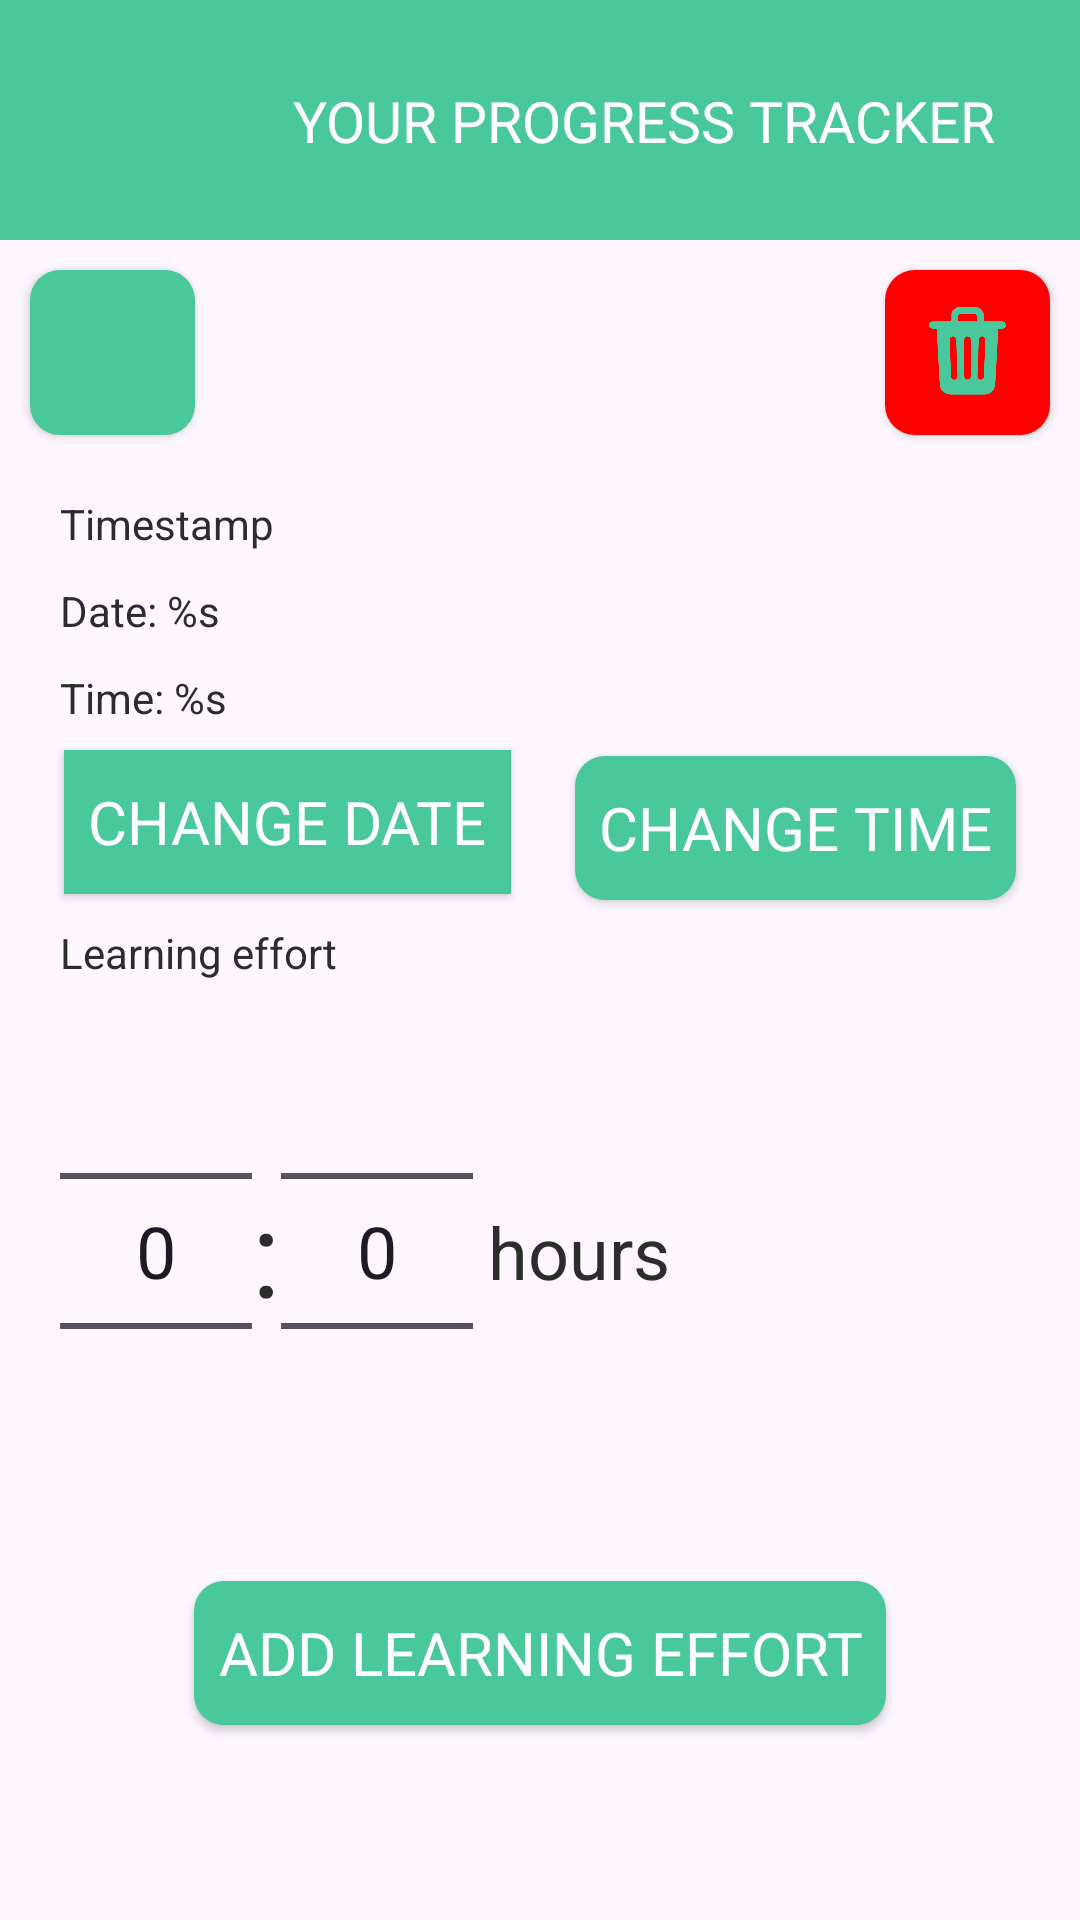

Layout XML and referenced resources for this Android screen:
<!-- AndroidManifest.xml: application theme Theme.Psp -->
<!-- res/layout/activity_new_edit_learning_effort.xml -->
<?xml version="1.0" encoding="utf-8"?>
<ScrollView
    xmlns:android="http://schemas.android.com/apk/res/android"
    xmlns:app="http://schemas.android.com/apk/res-auto"
    xmlns:tools="http://schemas.android.com/tools"
    android:layout_width="match_parent"
    android:layout_height="match_parent"
    android:fillViewport="true">

<androidx.constraintlayout.widget.ConstraintLayout
    android:id="@+id/newEditLearningEffortConstraintLayout"
    android:layout_width="match_parent"
    android:layout_height="wrap_content"

    android:scrollbars="vertical"
    tools:context=".ui.NewEditLearningEffort">

    <ImageButton
        android:id="@+id/deleteLearningEffortButton"
        style="@style/StandardButton"
        android:layout_width="55dp"
        android:layout_height="55dp"
        android:layout_marginTop="10dp"
        android:layout_marginEnd="10dp"
        android:backgroundTint="@color/red"
        android:contentDescription="@string/deleteButton"
        android:onClick="deleteLearningEffortButtonClicked"
        android:scaleType="centerInside"
        app:layout_constraintEnd_toEndOf="parent"
        app:layout_constraintTop_toBottomOf="@+id/toolbarInclude"
        app:srcCompat="@drawable/trashcan_android" />

    <ImageButton
        android:id="@+id/newEditLearningEffortBackButton"
        style="@style/StandardButton"
        android:layout_width="55dp"
        android:layout_height="55dp"
        android:layout_marginStart="10dp"
        android:layout_marginTop="10dp"
        android:contentDescription="@string/backButton"
        android:onClick="backButtonClicked"
        android:scaleType="centerCrop"
        app:layout_constraintStart_toStartOf="parent"
        app:layout_constraintTop_toBottomOf="@+id/toolbarInclude"
        app:srcCompat="?attr/homeAsUpIndicator" />

    <NumberPicker
        android:id="@+id/learningEffortActualMinutesNumberPicker"
        android:layout_width="wrap_content"
        android:layout_height="wrap_content"
        android:theme="@style/CustomTextSize"
        app:layout_constraintStart_toEndOf="@+id/colonTextView"
        app:layout_constraintTop_toBottomOf="@+id/learningEffortTextView" />

    <TextView
        android:id="@+id/learningEffortHoursTextView"
        style="@style/CustomTextSize"
        android:layout_width="wrap_content"
        android:layout_height="wrap_content"
        android:textColor="@color/black_selected"
        android:layout_marginStart="5dp"
        android:text="@string/hours"
        app:layout_constraintBottom_toTopOf="@+id/learningEffortActualMinutesNumberPicker"
        app:layout_constraintStart_toEndOf="@+id/learningEffortActualMinutesNumberPicker"
        app:layout_constraintTop_toBottomOf="@+id/learningEffortActualHoursNumberPicker" />

    <NumberPicker
        android:id="@+id/learningEffortActualHoursNumberPicker"
        android:layout_width="wrap_content"
        android:layout_height="wrap_content"
        android:layout_marginStart="20dp"
        android:theme="@style/CustomTextSize"
        app:layout_constraintStart_toStartOf="parent"
        app:layout_constraintTop_toBottomOf="@+id/learningEffortTextView" />

    <TextView
        android:id="@+id/learningEffortTextView"
        android:layout_width="wrap_content"
        android:layout_height="wrap_content"
        android:layout_marginStart="20dp"
        android:textColor="@color/black_selected"
        android:layout_marginTop="10dp"
        android:text="@string/learning_effort"
        app:layout_constraintStart_toStartOf="parent"
        app:layout_constraintTop_toBottomOf="@+id/changeDateButton" />

    <Button
        android:id="@+id/changeTimeButton"
        style="@style/StandardButton"
        android:layout_width="wrap_content"
        android:layout_height="wrap_content"
        android:layout_marginTop="10dp"
        android:text="@string/change_time"
        app:layout_constraintEnd_toEndOf="parent"
        app:layout_constraintHorizontal_bias="0.5"
        app:layout_constraintStart_toEndOf="@+id/changeDateButton"
        app:layout_constraintTop_toBottomOf="@+id/selectedTimeTextView" />

    <Button
        android:id="@+id/changeDateButton"
        style="@style/StandardButton"
        android:layout_width="wrap_content"
        android:layout_height="wrap_content"
        android:layout_marginTop="8dp"
        android:background="@color/green"
        android:text="@string/change_date"
        app:layout_constraintEnd_toStartOf="@+id/changeTimeButton"
        app:layout_constraintHorizontal_bias="0.5"
        app:layout_constraintStart_toStartOf="parent"
        app:layout_constraintTop_toBottomOf="@+id/selectedTimeTextView" />

    <TextView
        android:id="@+id/colonTextView"
        android:layout_width="wrap_content"
        android:layout_height="wrap_content"
        android:text="@string/colon"
        android:textSize="40sp"
        android:textColor="@color/black_selected"
        app:layout_constraintBottom_toBottomOf="@+id/learningEffortActualHoursNumberPicker"
        app:layout_constraintStart_toEndOf="@+id/learningEffortActualHoursNumberPicker"
        app:layout_constraintTop_toTopOf="@+id/learningEffortActualMinutesNumberPicker" />

    <include
        android:id="@+id/toolbarInclude"
        layout="@layout/toolbar_layout"
        android:layout_width="match_parent"
        android:layout_height="0dp"
        app:layout_constraintTop_toTopOf="parent" />

    <TextView
        android:id="@+id/timestampTextView"
        android:layout_width="wrap_content"
        android:layout_height="wrap_content"
        android:textColor="@color/black_selected"
        android:layout_marginStart="20dp"
        android:layout_marginTop="20dp"
        android:text="@string/timestamp"
        app:layout_constraintStart_toStartOf="parent"
        app:layout_constraintTop_toBottomOf="@+id/newEditLearningEffortBackButton" />

    <Button
        android:id="@+id/newEditLearningEffortButton"
        style="@style/StandardButton"
        android:layout_width="wrap_content"
        android:layout_height="wrap_content"
        android:layout_marginTop="20dp"
        android:onClick="saveLearningEffortButtonClicked"
        android:text="@string/add_learning_effort"
        app:layout_constraintEnd_toEndOf="parent"
        app:layout_constraintStart_toStartOf="parent"
        app:layout_constraintTop_toBottomOf="@+id/learningEffortActualMinutesNumberPicker" />

    <TextView
        android:id="@+id/selectedDateTextView"
        android:layout_width="wrap_content"
        android:layout_height="wrap_content"
        android:layout_marginStart="20dp"
        android:textColor="@color/black_selected"
        android:layout_marginTop="10dp"
        android:text="@string/date_dp"
        app:layout_constraintStart_toStartOf="parent"
        app:layout_constraintTop_toBottomOf="@+id/timestampTextView" />

    <TextView
        android:id="@+id/selectedTimeTextView"
        android:layout_width="wrap_content"
        android:layout_height="wrap_content"
        android:layout_marginStart="20dp"
        android:textColor="@color/black_selected"
        android:layout_marginTop="10dp"
        android:text="@string/time_dp"
        app:layout_constraintStart_toStartOf="parent"
        app:layout_constraintTop_toBottomOf="@+id/selectedDateTextView" />


</androidx.constraintlayout.widget.ConstraintLayout>
</ScrollView>
<!-- res/layout/toolbar_layout.xml (included above) -->
<?xml version="1.0" encoding="utf-8"?>
<androidx.constraintlayout.widget.ConstraintLayout xmlns:android="http://schemas.android.com/apk/res/android"
    xmlns:app="http://schemas.android.com/apk/res-auto"
    android:id="@+id/toolbarLayoutConstraintLayout"
    android:layout_width="match_parent"
    android:layout_height="wrap_content">

    <androidx.appcompat.widget.Toolbar
        android:id="@+id/iuToolbar"
        android:layout_width="match_parent"
        android:layout_height="80dp"
        android:background="#48C89B"
        android:minHeight="?attr/actionBarSize"
        android:theme="?attr/actionBarTheme"
        app:layout_constraintEnd_toEndOf="parent"
        app:layout_constraintHorizontal_bias="0.0"
        app:layout_constraintStart_toStartOf="parent"
        app:layout_constraintTop_toTopOf="parent" />

    <ImageView
        android:id="@+id/iuLogoImageView"
        android:contentDescription="@string/logo_content_description"
        android:layout_width="50dp"
        android:layout_height="50dp"
        android:layout_marginStart="20dp"
        android:scaleType="centerInside"
        app:layout_constraintBottom_toBottomOf="parent"
        app:layout_constraintEnd_toEndOf="parent"
        app:layout_constraintHorizontal_bias="0.0"
        app:layout_constraintStart_toStartOf="@+id/iuToolbar"
        app:layout_constraintTop_toTopOf="parent"
        app:srcCompat="@mipmap/ic_launcher" />

    <TextView
        android:id="@+id/iuTitleTextView"
        android:layout_width="250dp"
        android:layout_height="wrap_content"
        android:layout_marginStart="15dp"
        android:fontFamily="@font/opensans_regular"
        android:text="@string/iu_name"
        android:textAllCaps="true"
        android:textColor="@color/white"
        android:textSize="19sp"
        app:layout_constraintBottom_toBottomOf="parent"
        app:layout_constraintEnd_toEndOf="@+id/iuToolbar"
        app:layout_constraintStart_toEndOf="@+id/iuLogoImageView"
        app:layout_constraintTop_toTopOf="parent" />

</androidx.constraintlayout.widget.ConstraintLayout>
<!-- resources referenced by this layout -->
<resources>
  <color name="black_selected">#2C2C2C</color>
  <color name="green">#48C89B</color>
  <color name="red">#FF0000</color>
  <color name="white">#FFFFFFFF</color>
  <!-- drawable trashcan_android: png bitmap (drawable, 10148 bytes) -->
  <string name="add_learning_effort">Add learning effort</string>
  <string name="backButton">Back</string>
  <string name="change_date">Change date</string>
  <string name="change_time">Change time</string>
  <string name="colon">:</string>
  <string name="date_dp">Date: %s</string>
  <string name="deleteButton">Delete</string>
  <string name="hours">hours</string>
  <string name="iu_name">Your Progress Tracker</string>
  <string name="learning_effort">Learning effort</string>
  <string name="logo_content_description">Logo</string>
  <string name="time_dp">Time: %s</string>
  <string name="timestamp">Timestamp</string>
  <style name="CustomTextSize">
          <item name="android:textSize">24sp</item>
      </style>
  <style name="StandardButton" parent="Widget.AppCompat.Button">
          <item name="android:background">@drawable/standard_button</item>
          <item name="android:textColor">@color/white</item>
          <item name="android:textSize">20sp</item>
          <item name="android:padding">8dp</item>
          <item name="android:fontFamily">@font/sourcesanspro_bold</item>
          <item name="tint">@color/green</item>
      </style>
  <style name="Theme.Psp" parent="Base.Theme.Psp" />\
  <!-- drawable standard_button (drawable) -->
  <?xml version="1.0" encoding="utf-8"?>
  <shape xmlns:android="http://schemas.android.com/apk/res/android">
          <solid android:color="@color/black"/>
      <corners android:radius="10dp"/>
  </shape>
  <style name="Base.Theme.Psp" parent="Theme.Material3.DayNight.NoActionBar">
          
          
      </style>
  <color name="black">#48C89B</color>
</resources>
